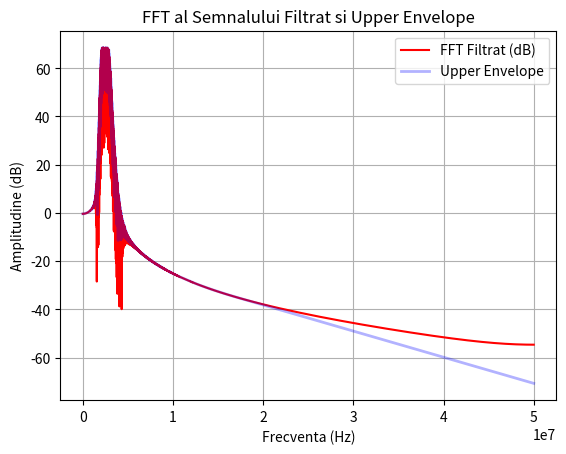

This figure's Python source:
import numpy as np
import matplotlib.pyplot as plt
from scipy.signal import butter, filtfilt, freqz
from scipy.fft import fft, fftfreq
from scipy.signal import argrelextrema

# Define the signal and sampling frequency
sampling_frequency = 100e6  # 100 MHz
num_samples = 1000000
t = np.linspace(0, (num_samples - 1) * 1e-8, num_samples)  # Time vector

# Generate a sample signal (replace this with your actual signal)
semnal_achizitionat = np.random.randn(num_samples)

# Define the bandpass filter parameters
f_low = 2e6  # 2 MHz
f_high = 3e6  # 3 MHz
nyquist = 0.5 * sampling_frequency
low = f_low / nyquist
high = f_high / nyquist
order = 4  # Filter order

# Design the Butterworth bandpass filter
b, a = butter(order, [low, high], btype='band')

# Apply the filter to the signal
semnal_filtrat = filtfilt(b, a, semnal_achizitionat)

# Calculate the integral of the filtered signal
integrala = np.trapz(semnal_filtrat)
print(f'Integrala semnalului filtrat este: {integrala}')

# Calculate the FFT of the filtered signal
N = len(semnal_filtrat)
f = fftfreq(N, 1/sampling_frequency)[:N//2]
Y = fft(semnal_filtrat)[:N//2]
amplitude_spectrum = np.abs(Y)
amplitude_spectrum_dB = 20 * np.log10(amplitude_spectrum)

# Find local maxima (upper envelope) in the amplitude spectrum (in dB)
upper_envelope_indices = argrelextrema(amplitude_spectrum, np.greater)[0]
upper_envelope = amplitude_spectrum_dB[upper_envelope_indices]

# Interpolate the upper envelope to match the frequency resolution
from scipy.interpolate import interp1d
interp_func = interp1d(f[upper_envelope_indices], upper_envelope, kind='linear', fill_value="extrapolate")
upper_envelope_interpolated = interp_func(f)

# Plot the FFT of the filtered signal in dB with the upper envelope
plt.figure()
plt.plot(f, amplitude_spectrum_dB, 'r', linewidth=1.5, label='FFT Filtrat (dB)')
plt.plot(f, upper_envelope_interpolated, 'b', alpha=0.3, linewidth=2, label='Upper Envelope')
plt.title('FFT al Semnalului Filtrat si Upper Envelope')
plt.xlabel('Frecventa (Hz)')
plt.ylabel('Amplitudine (dB)')
plt.legend(loc='best')
plt.grid(True)
plt.show()
